Image classification data set "data" (htthao12/benhcay on GitHub). Class labels (7): anthracnose, aphids, healthy, powdery mildew, rust, scorch sunburn, yellowing wilt.

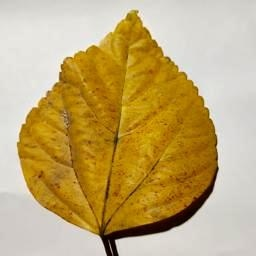
Label: anthracnose

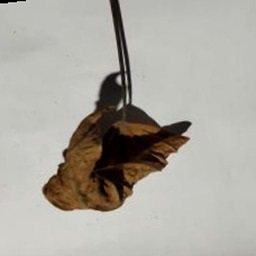
Label: yellowing wilt

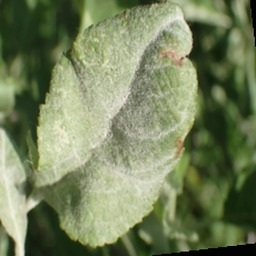
Label: powdery mildew

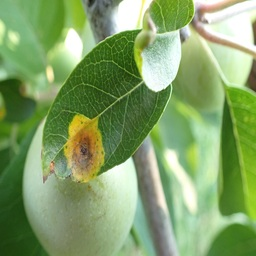
Label: rust

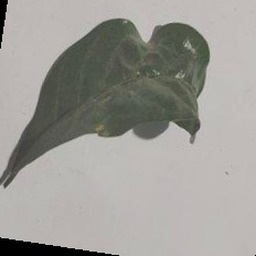
Label: aphids

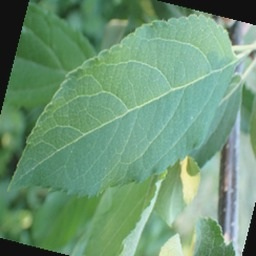
Label: healthy
